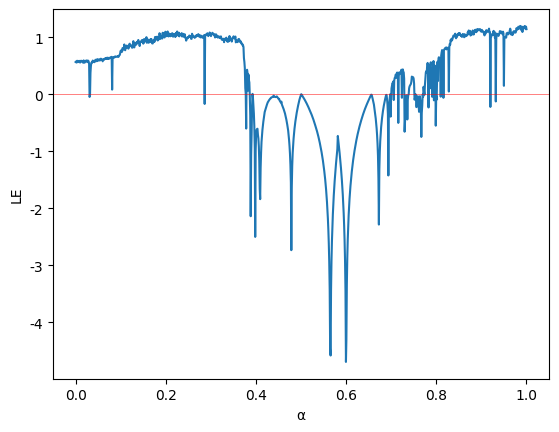

The matplotlib source for this figure:
import matplotlib.pyplot as plt
import numpy as np
from tqdm import tqdm
import matplotlib.pylab as mpl

mpl.rcParams['font.sans-serif'] = ['Times New Roman']  # 指定默认字体
mpl.rcParams['axes.unicode_minus'] = False  # 解决保存图像时负号'-'显示为方块的问题

listx = []
listy = []

def sine_tent_cosine_map(r, x):
    if x < 0.5:
        return np.cos(np.pi * (r * np.sin(np.pi * x) + 2 * (1 - r) * x - 0.2))
    else:
        return np.cos(np.pi * (r * np.sin(np.pi * x) + 2 * (1 - r) * (1 - x) - 0.2))

def derivative_sine_tent_cosine_map(r, x):
    if x < 0.5:
        inner = np.pi * (r * np.sin(np.pi * x) + 2 * (1 - r) * x - 0.2)
        return -np.pi * np.sin(inner) * (np.pi * r * np.cos(np.pi * x) + 2 * (1 - r))
    else:
        inner = np.pi * (r * np.sin(np.pi * x) + 2 * (1 - r) * (1 - x) - 0.2)
        return -np.pi * np.sin(inner) * (np.pi * r * np.cos(np.pi * x) - 2 * (1 - r))

def Lyapunov(x, r):
    return np.log(abs(derivative_sine_tent_cosine_map(r, x)))

if __name__ == '__main__':
    iteration = 1000
    n = 1000
    for r in tqdm(np.linspace(0, 1, n)):
        x = 10e-5
        ly = 0
        for i in range(iteration):
            x1 = sine_tent_cosine_map(r, x)
            ly += Lyapunov(x, r)
            x = x1
        listx.append(r)
        listy.append(ly / iteration)
    plt.plot(listx, listy)
    plt.axhline(0, color='red', lw=0.7, alpha=0.5)
    plt.xlabel("α")
    plt.ylabel("LE")
    # plt.title('Lyapunov exponent curves of the Sine-Tent-Cosine map')
    plt.show()
